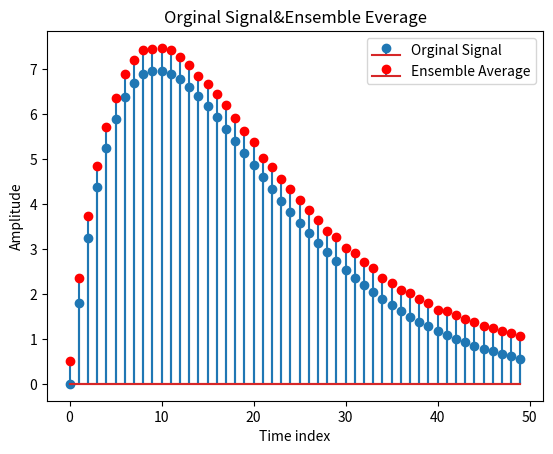

This chart was generated by the following Python code: (Note: this script raises an exception after producing the figure.)
#!/usr/bin/env python3
# -*- coding: utf-8 -*-
"""
Created on Sat Oct 28 11:54:08 2017

[redacted]
"""
import numpy as np 
import matplotlib.pyplot as plt 
Num = 50
seq = np.arange(0,Num,1)
Signal = 2*seq*(0.9**seq)
Signal = Signal[:,np.newaxis]
#initialization
NoiseAsig =np.zeros((len(Signal),1))
#Ensemble average
for i in range (0,100,1):
    #[a,b] -> random range [0,8)
    Noise = np.random.sample((Num,1))
    temp=Signal+Noise
    NoiseAsig=NoiseAsig+temp   
NoiseAsig=NoiseAsig/100
plt.title('Orginal Signal&Ensemble Everage')
plt.xlabel('Time index')
plt.ylabel('Amplitude')
plt.stem(seq,Signal,label='Orginal Signal')
plt.stem(seq,NoiseAsig,markerfmt='ro',label='Ensemble Average')
plt.legend()
plt.tight_la4yout()
plt.show()